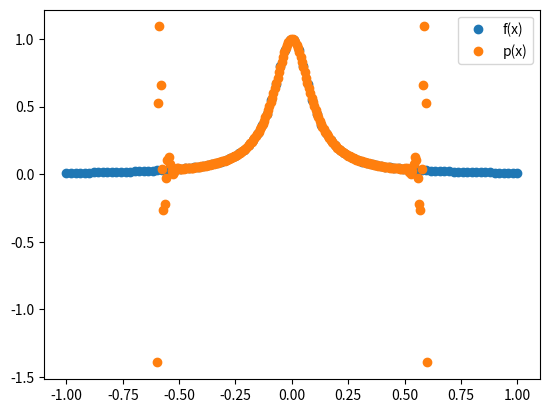

This chart was generated by the following Python code:
import numpy as np
import matplotlib.pyplot as plt

# Question 1
def Vandermonde(x):
    '''
    Inputs:
    x - an n x 1 array of x values for which we want to create a vandermonde matrix
    Outputs:
    V - a vandermonde matrix of these x values
    '''
    n = x.size
    
    V = np.empty([n,n])

    for i in range(n):
        c = np.power(x, i)
        V[:,i] = c
    return V

def coeff(f, N):
    h = 2 / (N - 1)
    i = np.array(range(1,N+1))
    xi = np.array(-1 + (i - 1)*h)
    yi = f(xi)

    # Assemble Linear System
    V = Vandermonde(xi)
    c = np.linalg.inv(V) @ yi
    return [c, xi, yi]

def eval_monomial(xeval,coef,N,Neval):

    yeval = coef[0]*np.ones(Neval+1)
    for j in range(1,N):
      for i in range(Neval+1):
         yeval[i] = yeval[i] + coef[j]*xeval[i]**j

    return yeval

def driver_1(plot_type = None):
    if isinstance(plot_type, int):
        f = lambda x: 1 / (1 + 100*x**2)
        N = 4

        [c,xi,yi] = coeff(f, N)

        # plot f(x) and p(x)
        x = np.linspace(-1,1,num=1001)
        y = f(x)
        p_x = eval_monomial(x,c,N,len(x)-1)
        
        plt.plot(x,y,'o')
        plt.plot(x,p_x,'o')

        # plot points
        plt.plot(xi, yi, 'o')

        plt.legend(['f(x)', 'p(x)','Data Points'])
        plt.show()
    else: 
        for N in [4,8,12,16]:
            f = lambda x: 1 / (1 + 100*x**2)
            
            [c,xi,yi] = coeff(f, N)

            # plot f(x) and p(x)
            x = np.linspace(-1,1,num=1001)
            y = f(x)
            p_x = eval_monomial(x,c,N,len(x)-1)
            
            plt.plot(x,p_x,'-')

            # plot points
            # plt.plot(xi, yi, 'o')
        y = f(x)
        plt.plot(x,y,'-')
        plt.legend(['p_4(x)','p_8(x)', 'p_12(x)','p_16(x)','f(x)'])
        plt.show()

# driver_1() # either input an N to test or the program will run through a predetermined sequences of N to display the Runge Phenomena

# Question 2
def driver_2():
    f = lambda x: 1/(1+100*x**2)

    # interpolation points
    N = 100
    a = -1
    b = 1
    xinterp = np.linspace(a,b,N)
    y = f(xinterp)

    # evaluation points
    aeval = -0.6
    beval = 0.6
    N_eval = 200
    xeval = np.linspace(aeval,beval,N_eval)

    # Evaluate the Polynomial
    w = weight_vector(xinterp,N)
    p_x = np.empty(N_eval)
    for i in range(N_eval):
        phi = phi_n(xeval[i],xinterp,N)

        sum_x = 0
        for j in range(N):
            sum_x = sum_x + w[j] * y[j] / (xeval[i] - xinterp[j])
        p_x[i] = phi * sum_x
    print(p_x)

    plt.plot(xinterp,y,'o')
    plt.plot(xeval,p_x,'o')
    plt.legend(['f(x)','p(x)'])
    plt.show()

def weight_vector(xinterp,N):
    '''
    Inputs:
    xinterp - an array of interpolation points
    N - the number of interpolation points
    '''
    W = np.empty(N)  
    for j in range(N):
        xj = xinterp[j]
        
        w = 1

        for i in range(N):
            xi = xinterp[i]
            if i == j:
                w_p = 1
            else:
                w_p = (xj - xi)

            w = w * w_p
        W[j] = 1 / w
    return W

def phi_n(x, xinterp, N):
    '''
    Inputs:
    x - an x value that is not in xinterp
    xinterp - an array of interpolation points
    N - the number of interpolation points
    Outputs:
    phi - value of phi for N and x
    '''
    phi = 1

    for i in range(N):
        phi_p = (x - xinterp[i])
        phi = phi*phi_p
    return phi
    
# driver_2()

# Question 3
def driver_3():
    f = lambda x: 1/(1+100*x**2)
    # f = lambda x: np.exp(x)

    # interpolation points
    N = 100
    a = -1
    b = 1
    xinterp = np.linspace(a,b,N)
    # xinterp = np.empty(N)
    # for i in range(N):
    #     xinterp[i] = np.cos((2*i - 1)*np.pi / (2*N))
    y = f(xinterp)

    # evaluation points
    aeval = -0.6
    beval = 0.6
    N_eval = 200
    xeval = np.linspace(aeval,beval,N_eval)

    # Evaluate the Polynomial
    w = weight_vector(xinterp,N)
    p_x = np.empty(N_eval)
    for i in range(N_eval):
        phi = phi_n(xeval[i],xinterp,N)

        sum_x = 0
        for j in range(N):
            sum_x = sum_x + w[j] * y[j] / (xeval[i] - xinterp[j])
        p_x[i] = phi * sum_x
    print(p_x)

    plt.plot(xinterp,y,'o')
    plt.plot(xeval,p_x,'o')
    plt.legend(['f(x)','p(x)'])
    plt.show()

driver_3()